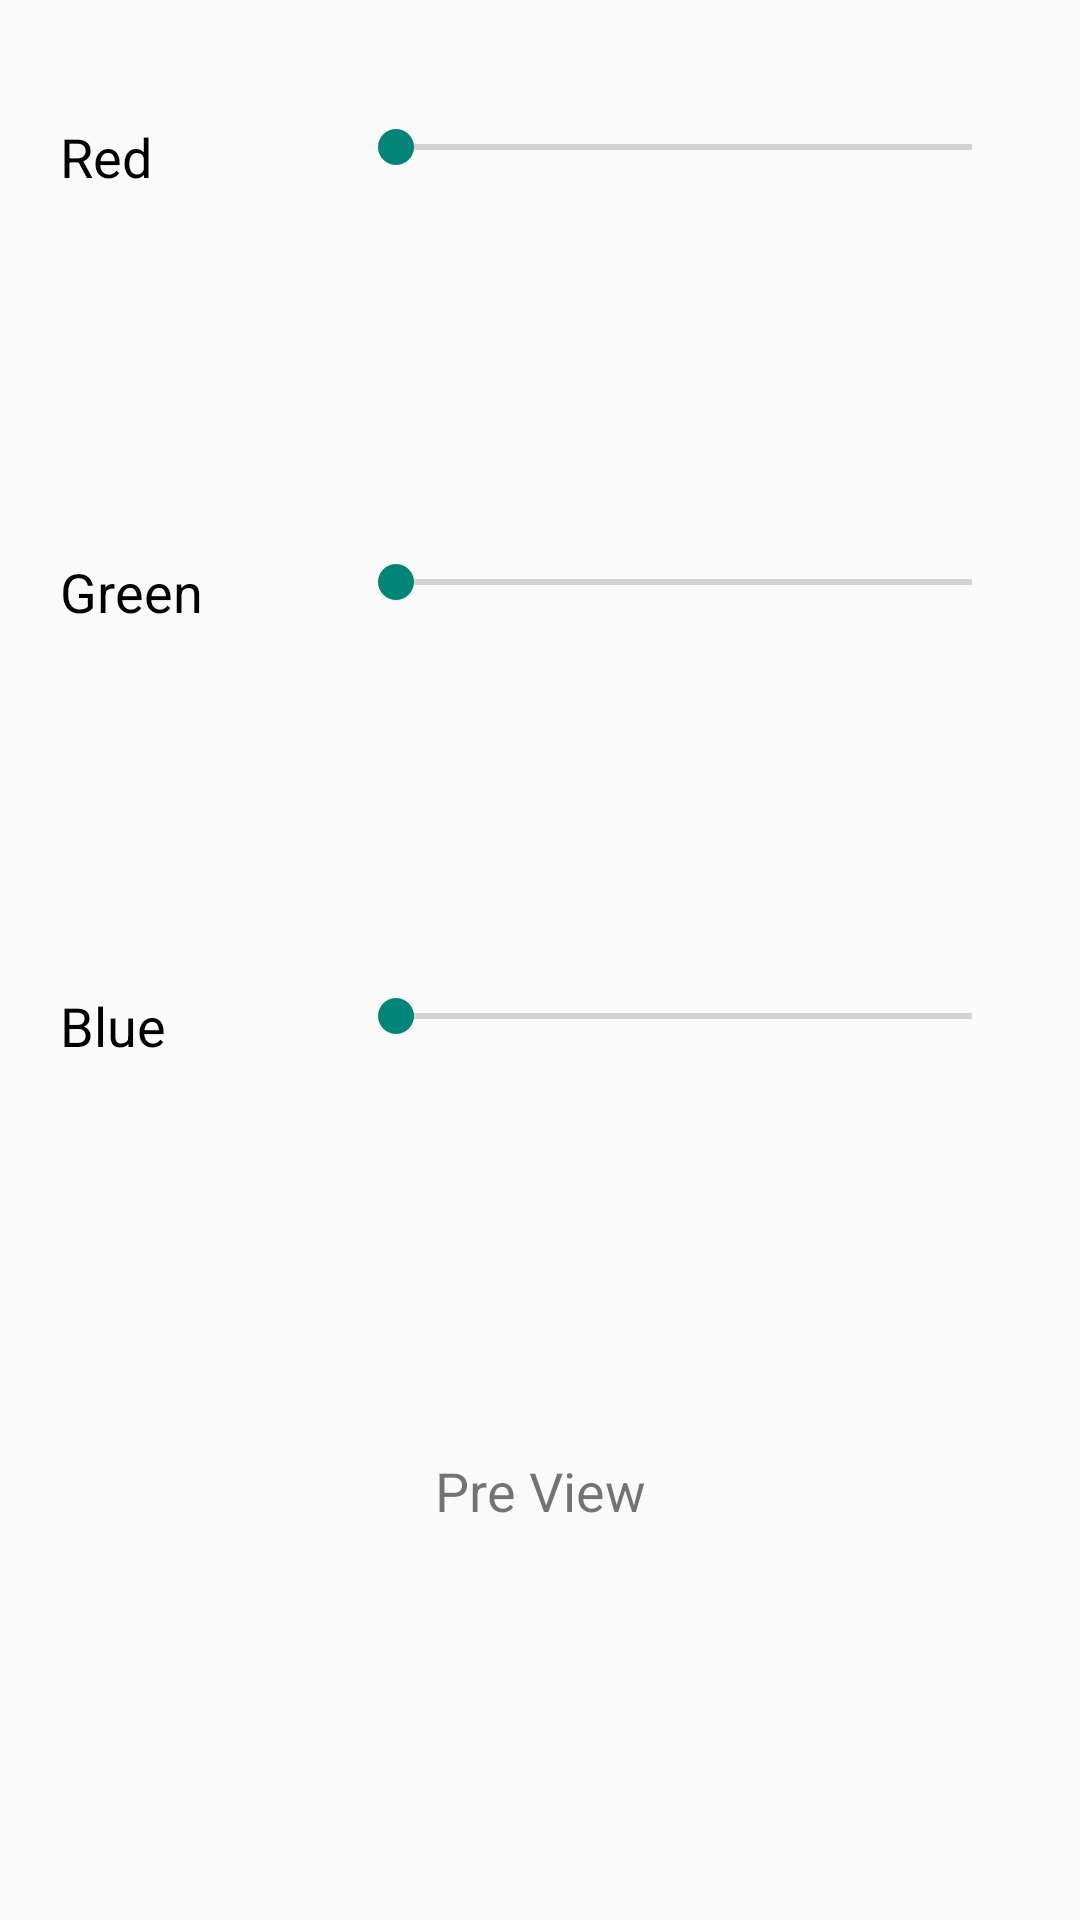

Android layout source for this screen:
<!-- AndroidManifest.xml: application theme AppTheme -->
<!-- res/layout/fragment_color_picker.xml -->
<?xml version="1.0" encoding="utf-8"?>
<LinearLayout
    xmlns:android="http://schemas.android.com/apk/res/android"
    android:id="@+id/parent_ll"
    android:orientation="vertical"
    android:layout_width="match_parent"
    android:layout_height="match_parent"
    android:padding="20dp"
    android:layout_gravity="center">

    <LinearLayout
        android:layout_width="match_parent"
        android:layout_height="0dp"
        android:layout_weight="0.1"
        android:orientation="horizontal"
        android:layout_marginTop="20dp" >
        <TextView
            android:layout_width="0dp"
            android:layout_height="wrap_content"
            android:layout_weight="0.3"
            android:textSize="18sp"
            android:textColor="@color/black"
            android:text="@string/red" />
        <SeekBar
            android:id="@+id/seekBar_red"
            android:layout_width="0dp"
            android:layout_height="wrap_content"
            android:layout_weight="0.7"/>
    </LinearLayout>

    <LinearLayout
        android:layout_width="match_parent"
        android:layout_height="0dp"
        android:layout_weight="0.1"
        android:orientation="horizontal"
        android:layout_marginTop="10dp" >
        <TextView
            android:layout_width="0dp"
            android:layout_height="wrap_content"
            android:layout_weight="0.3"
            android:textSize="18sp"
            android:textColor="@color/black"
            android:text="@string/green" />
        <SeekBar
            android:id="@+id/seekBar_green"
            android:layout_width="0dp"
            android:layout_height="wrap_content"
            android:layout_weight="0.7"/>
    </LinearLayout>

    <LinearLayout
        android:layout_width="match_parent"
        android:layout_height="0dp"
        android:layout_weight="0.1"
        android:orientation="horizontal"
        android:layout_marginTop="10dp" >
        <TextView
            android:layout_width="0dp"
            android:layout_height="wrap_content"
            android:layout_weight="0.3"
            android:textSize="18sp"
            android:textColor="@color/black"
            android:text="@string/blue" />
        <SeekBar
            android:id="@+id/seekBar_blue"
            android:layout_width="0dp"
            android:layout_height="wrap_content"
            android:layout_weight="0.7"/>
    </LinearLayout>

    <LinearLayout
        android:layout_width="match_parent"
        android:layout_height="0dp"
        android:layout_weight="0.1"
        android:orientation="horizontal"
        android:layout_marginTop="20dp" >
        <TextView
            android:id="@+id/pre_view"
            android:layout_width="match_parent"
            android:layout_height="wrap_content"
            android:gravity="center_horizontal"
            android:textSize="18sp"
            android:text="@string/pre_view" />
    </LinearLayout>

</LinearLayout>
<!-- resources referenced by this layout -->
<resources>
  <color name="black">#ff000000</color>
  <string name="blue">Blue\u0020\u0020</string>
  <string name="green">Green\u0020</string>
  <string name="pre_view">Pre View</string>
  <string name="red">Red\u0020\u0020\u0020</string>
  <style name="AppTheme" parent="Theme.AppCompat.Light.NoActionBar" />
</resources>
